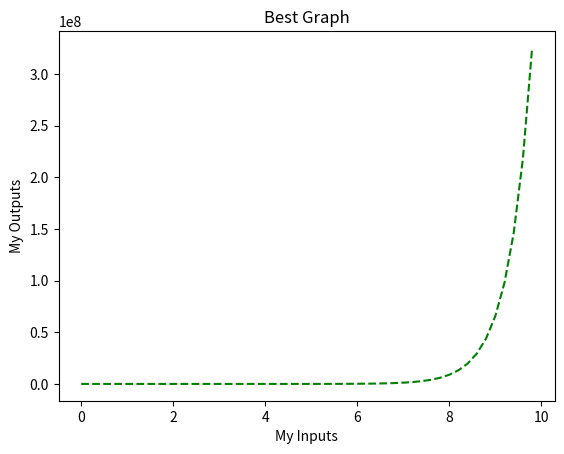

Here is the Python script that generated this plot:
import numpy as np
import matplotlib.pyplot as plt

# evenly sampled time at 200ms intervals
x = np.arange(0., 10.0, 0.2)

# red dashes
import math
plt.plot(x,math.e**(2*x) + 10*x - 100*x**2,'g--')
plt.xlabel("My Inputs")
plt.ylabel("My Outputs")
plt.title("Best Graph")
plt.show()